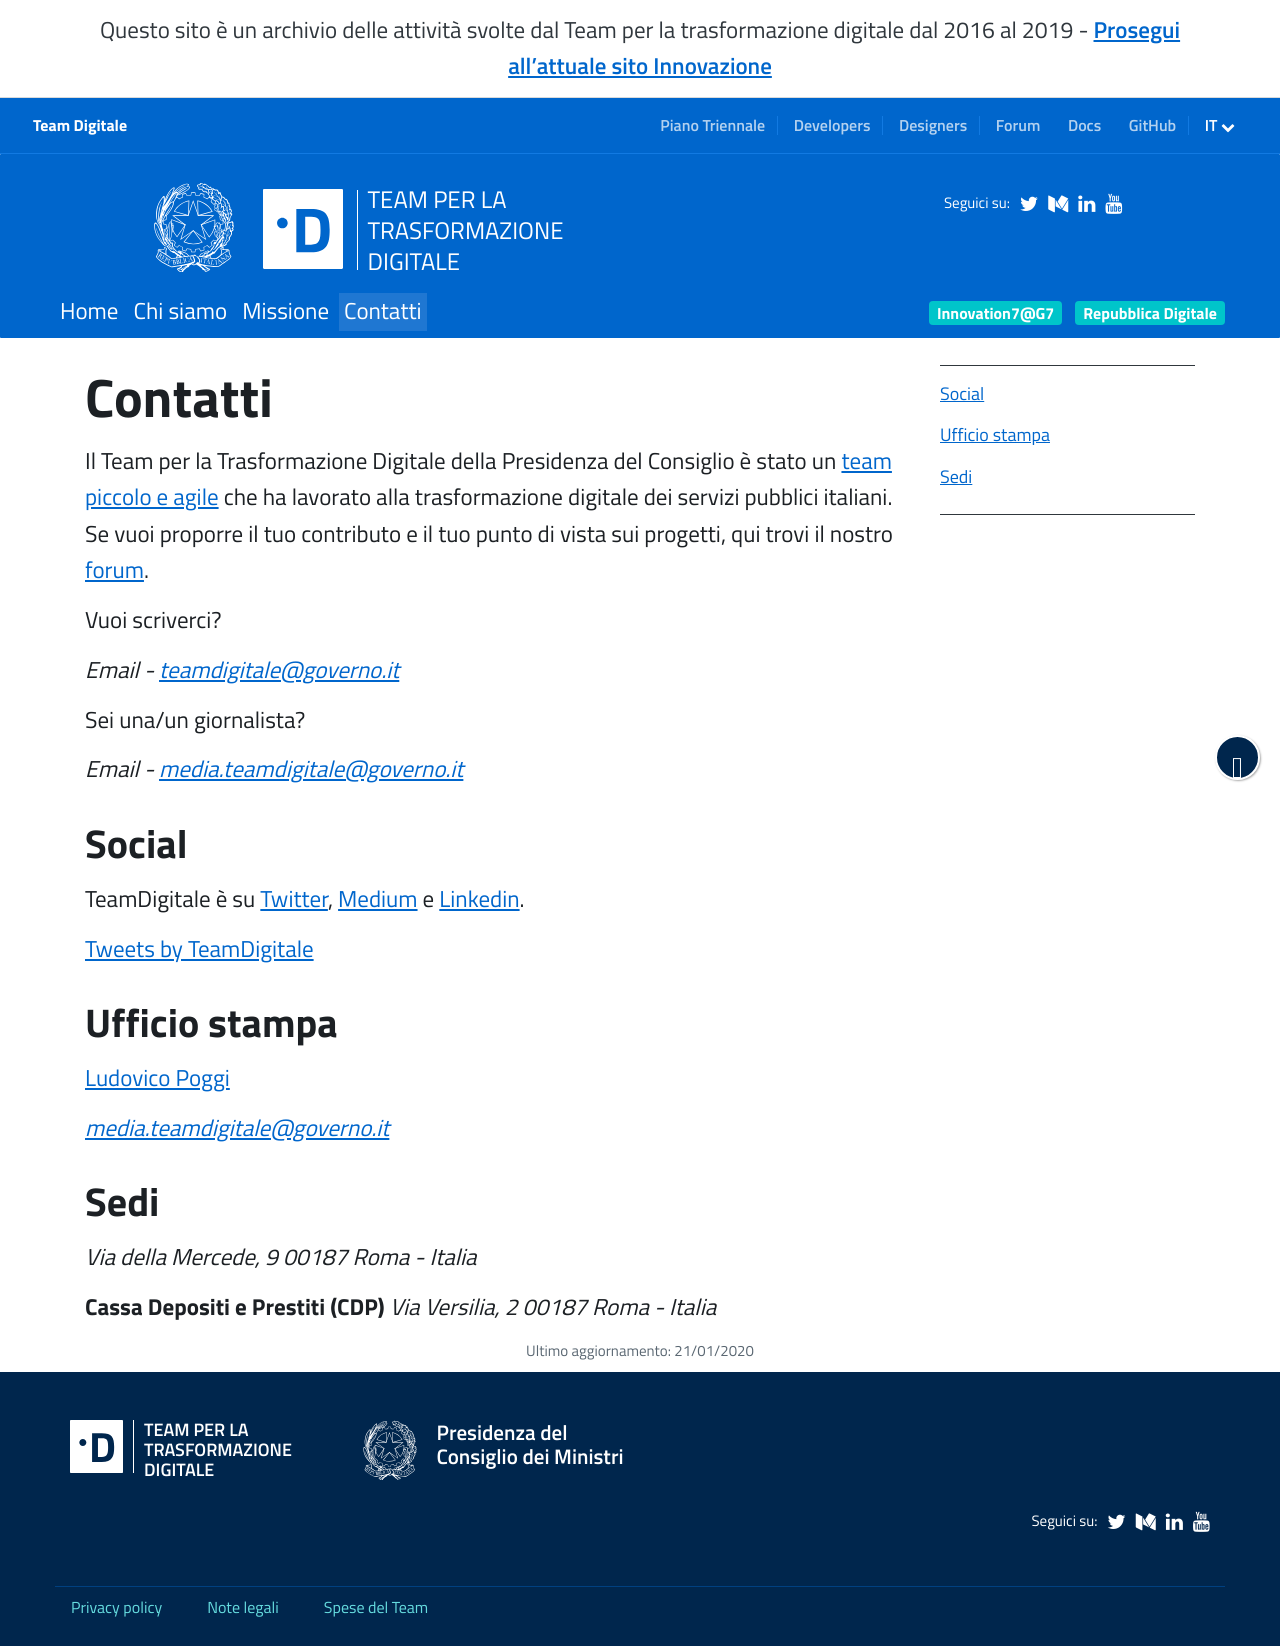

repository: teamdigitale/teamdigitale.governo.it · page: it/contatti.html · generator: jekyll

---
title: Contatti
lang: it
ref: contacts
layout: default_with_toc
toc: true
menu_position: 6
permalink: /it/contatti
redirect_from:
  - /contatti
  - /it/contatti.htm
---

{% assign same_lang_pages = site.pages | where: "lang", page.lang %}
{% assign team_page = same_lang_pages | where: "ref", "team" | first %}

# Contatti
Il Team per la Trasformazione Digitale della Presidenza del Consiglio è stato un [team piccolo e agile]({{team_page.url | relative_url}}) che ha lavorato alla trasformazione digitale dei servizi pubblici italiani. Se vuoi proporre il tuo contributo e il tuo punto di vista sui progetti, qui trovi il nostro [forum](https://forum.italia.it/).

Vuoi scriverci?

*Email - [teamdigitale@governo.it](mailto:teamdigitale@governo.it)*


Sei una/un giornalista?

*Email - [media.teamdigitale@governo.it](mailto:media.teamdigitale@governo.it)*



## Social
TeamDigitale è su [Twitter](https://twitter.com/teamdigitaleIT), [Medium](https://medium.com/team-per-la-trasformazione-digitale) e [Linkedin](https://www.linkedin.com/company/15194879/).



<a class="twitter-timeline"  href="https://twitter.com/teamdigitaleIT" data-height="400" >Tweets by TeamDigitale</a>


## Ufficio stampa
[Ludovico Poggi](/it/people/ludovico-poggi.html)

*[media.teamdigitale@governo.it](mailto:media.teamdigitale@governo.it)*

## Sedi


*Via della Mercede, 9*
*00187 Roma - Italia*


**Cassa Depositi e Prestiti (CDP)**
*Via Versilia, 2*
*00187 Roma - Italia*
